The GitHub repository kattyterra/Gewebeklassifikation_PyTorch contains a labelled image folder "bild_daten" with 4 categories: epithel, Snp, stroma, xtra. Examples follow, each with its label.

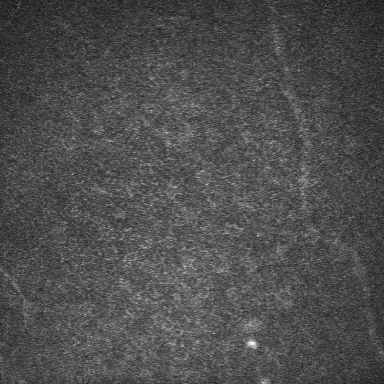
Label: epithel

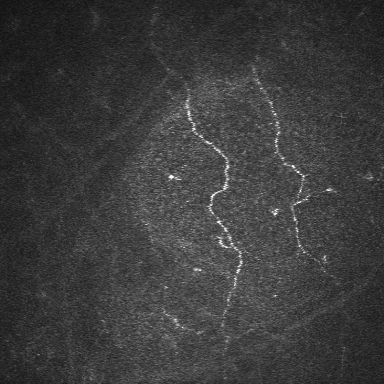
Label: Snp

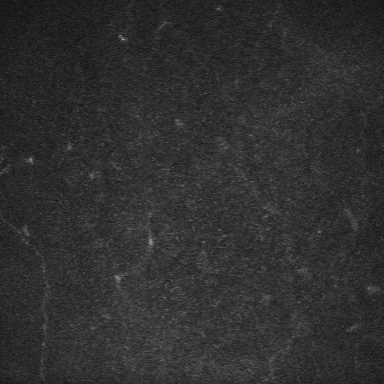
Label: epithel

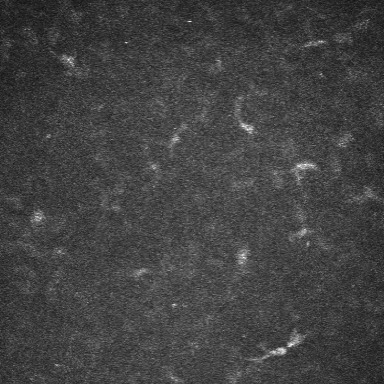
Label: stroma

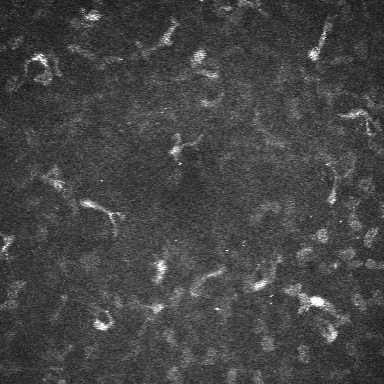
Label: stroma

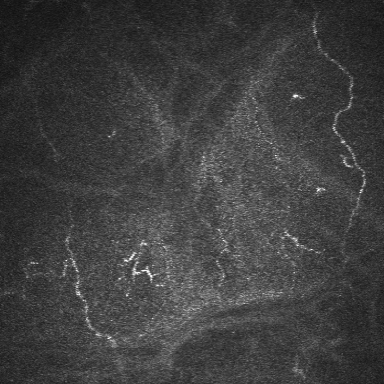
Label: Snp
